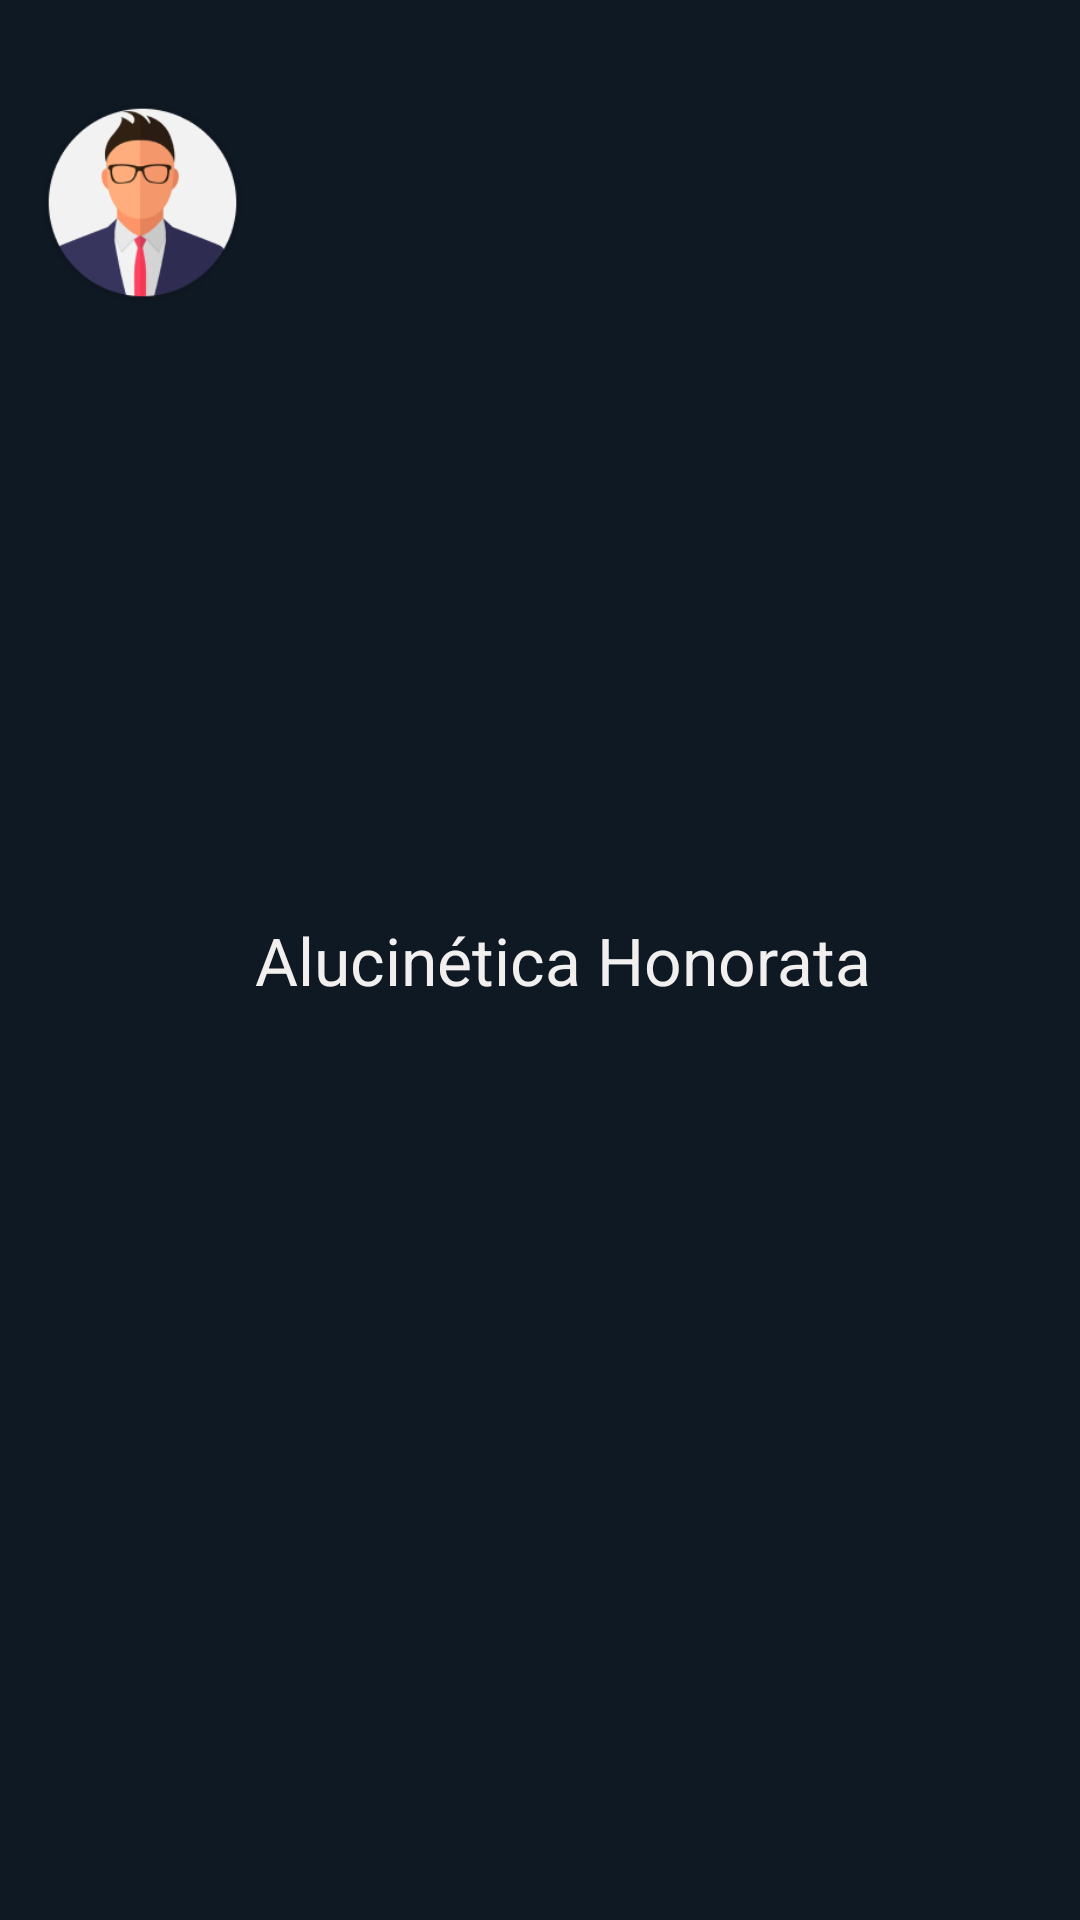

This screen was rendered from an Android layout file. Write that file and the resources it references.
<!-- AndroidManifest.xml: application theme Theme.Fatekinho -->
<!-- res/layout/nav_header.xml -->
<?xml version="1.0" encoding="utf-8"?>
<LinearLayout xmlns:android="http://schemas.android.com/apk/res/android"
    android:layout_width="match_parent"
    android:layout_height="wrap_content"
    android:orientation="horizontal"
    android:background="@color/secondary_black"
    android:paddingVertical="30dp"
    android:paddingHorizontal="10dp"
    android:gravity="left">
    <ImageView
        android:layout_width="75dp"
        android:layout_height="75dp"
        android:src="@drawable/avatar"/>
    <TextView
        android:layout_width="wrap_content"
        android:layout_height="wrap_content"
        android:layout_gravity="center"
        android:text="Alucinética Honorata"
        android:textColor="@color/white"
        android:textSize="22sp"/>

</LinearLayout>
<!-- resources referenced by this layout -->
<resources>
  <color name="secondary_black">#0F1923</color>
  <color name="white">#F2F0EF</color>
  <!-- drawable avatar: png bitmap (drawable, 26302 bytes) -->
  <style name="Theme.Fatekinho" parent="Base.Theme.Fatekinho" />
  <style name="Base.Theme.Fatekinho" parent="Theme.Material3.Light.NoActionBar">
          
          
      </style>
</resources>
